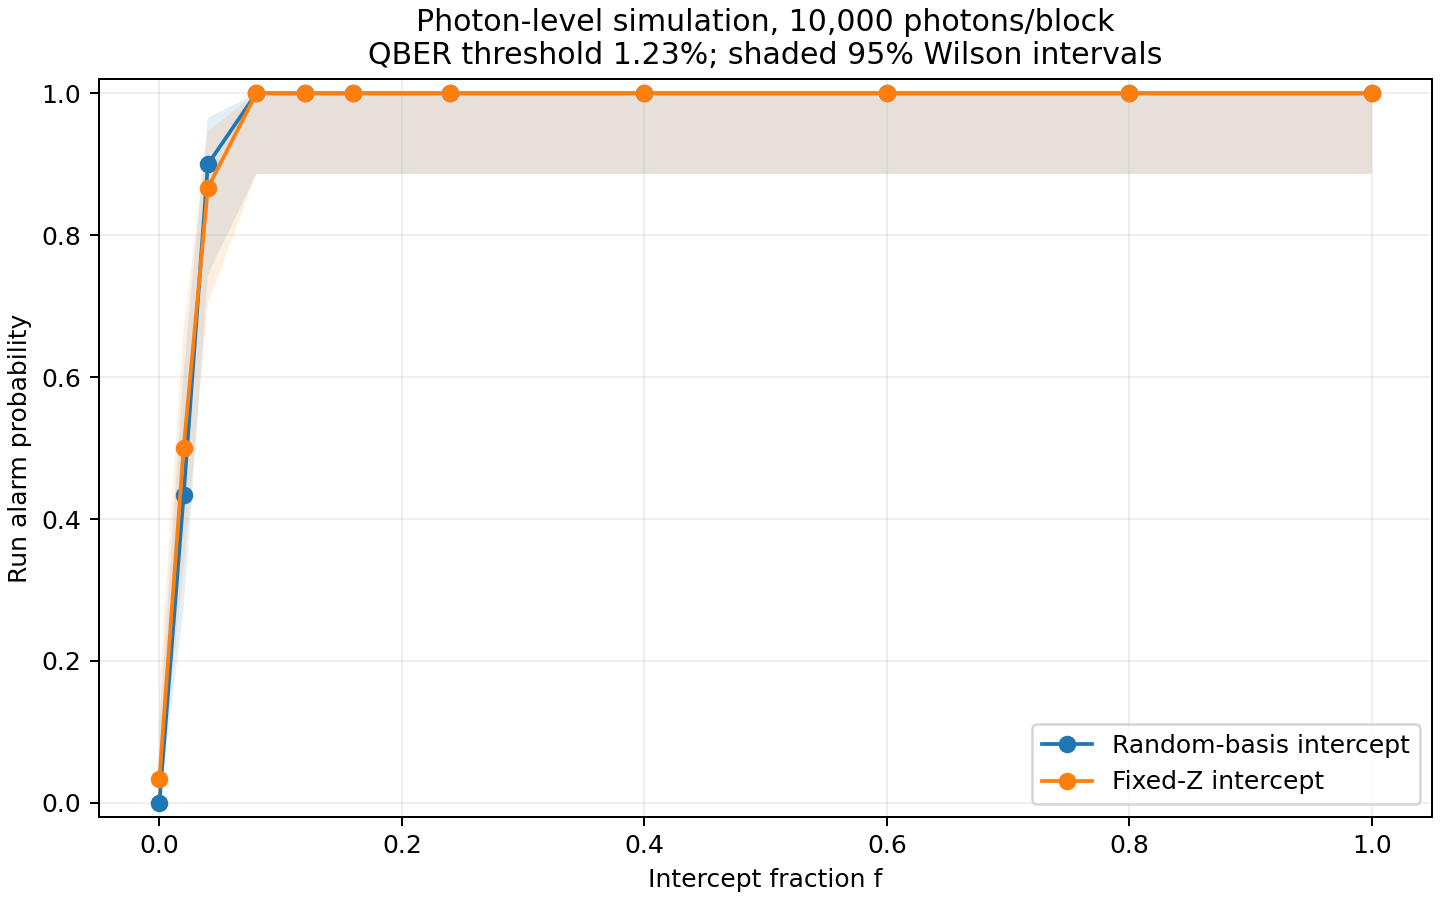

The file beside this chart, header and first rows:
kind, intercept_fraction, runs, alarms, detection_rate, ci95_low, ci95_high, qber_threshold
random_basis, 0.0, 30, 0, 0.0, 0.0, 0.1135, 0.01227
random_basis, 0.02, 30, 13, 0.4333, 0.2738, 0.608, 0.01227
random_basis, 0.04, 30, 27, 0.9, 0.7438, 0.9654, 0.01227
random_basis, 0.08, 30, 30, 1.0, 0.8865, 1.0, 0.01227
random_basis, 0.12, 30, 30, 1.0, 0.8865, 1.0, 0.01227
random_basis, 0.16, 30, 30, 1.0, 0.8865, 1.0, 0.01227
random_basis, 0.24, 30, 30, 1.0, 0.8865, 1.0, 0.01227
random_basis, 0.4, 30, 30, 1.0, 0.8865, 1.0, 0.01227
random_basis, 0.6, 30, 30, 1.0, 0.8865, 1.0, 0.01227
random_basis, 0.8, 30, 30, 1.0, 0.8865, 1.0, 0.01227
random_basis, 1.0, 30, 30, 1.0, 0.8865, 1.0, 0.01227
fixed_z, 0.0, 30, 1, 0.03333, 0.005909, 0.1667, 0.01227
fixed_z, 0.02, 30, 15, 0.5, 0.3315, 0.6685, 0.01227
fixed_z, 0.04, 30, 26, 0.8667, 0.7032, 0.9469, 0.01227
fixed_z, 0.08, 30, 30, 1.0, 0.8865, 1.0, 0.01227
fixed_z, 0.12, 30, 30, 1.0, 0.8865, 1.0, 0.01227
fixed_z, 0.16, 30, 30, 1.0, 0.8865, 1.0, 0.01227
fixed_z, 0.24, 30, 30, 1.0, 0.8865, 1.0, 0.01227
fixed_z, 0.4, 30, 30, 1.0, 0.8865, 1.0, 0.01227
fixed_z, 0.6, 30, 30, 1.0, 0.8865, 1.0, 0.01227
fixed_z, 0.8, 30, 30, 1.0, 0.8865, 1.0, 0.01227
fixed_z, 1.0, 30, 30, 1.0, 0.8865, 1.0, 0.01227
